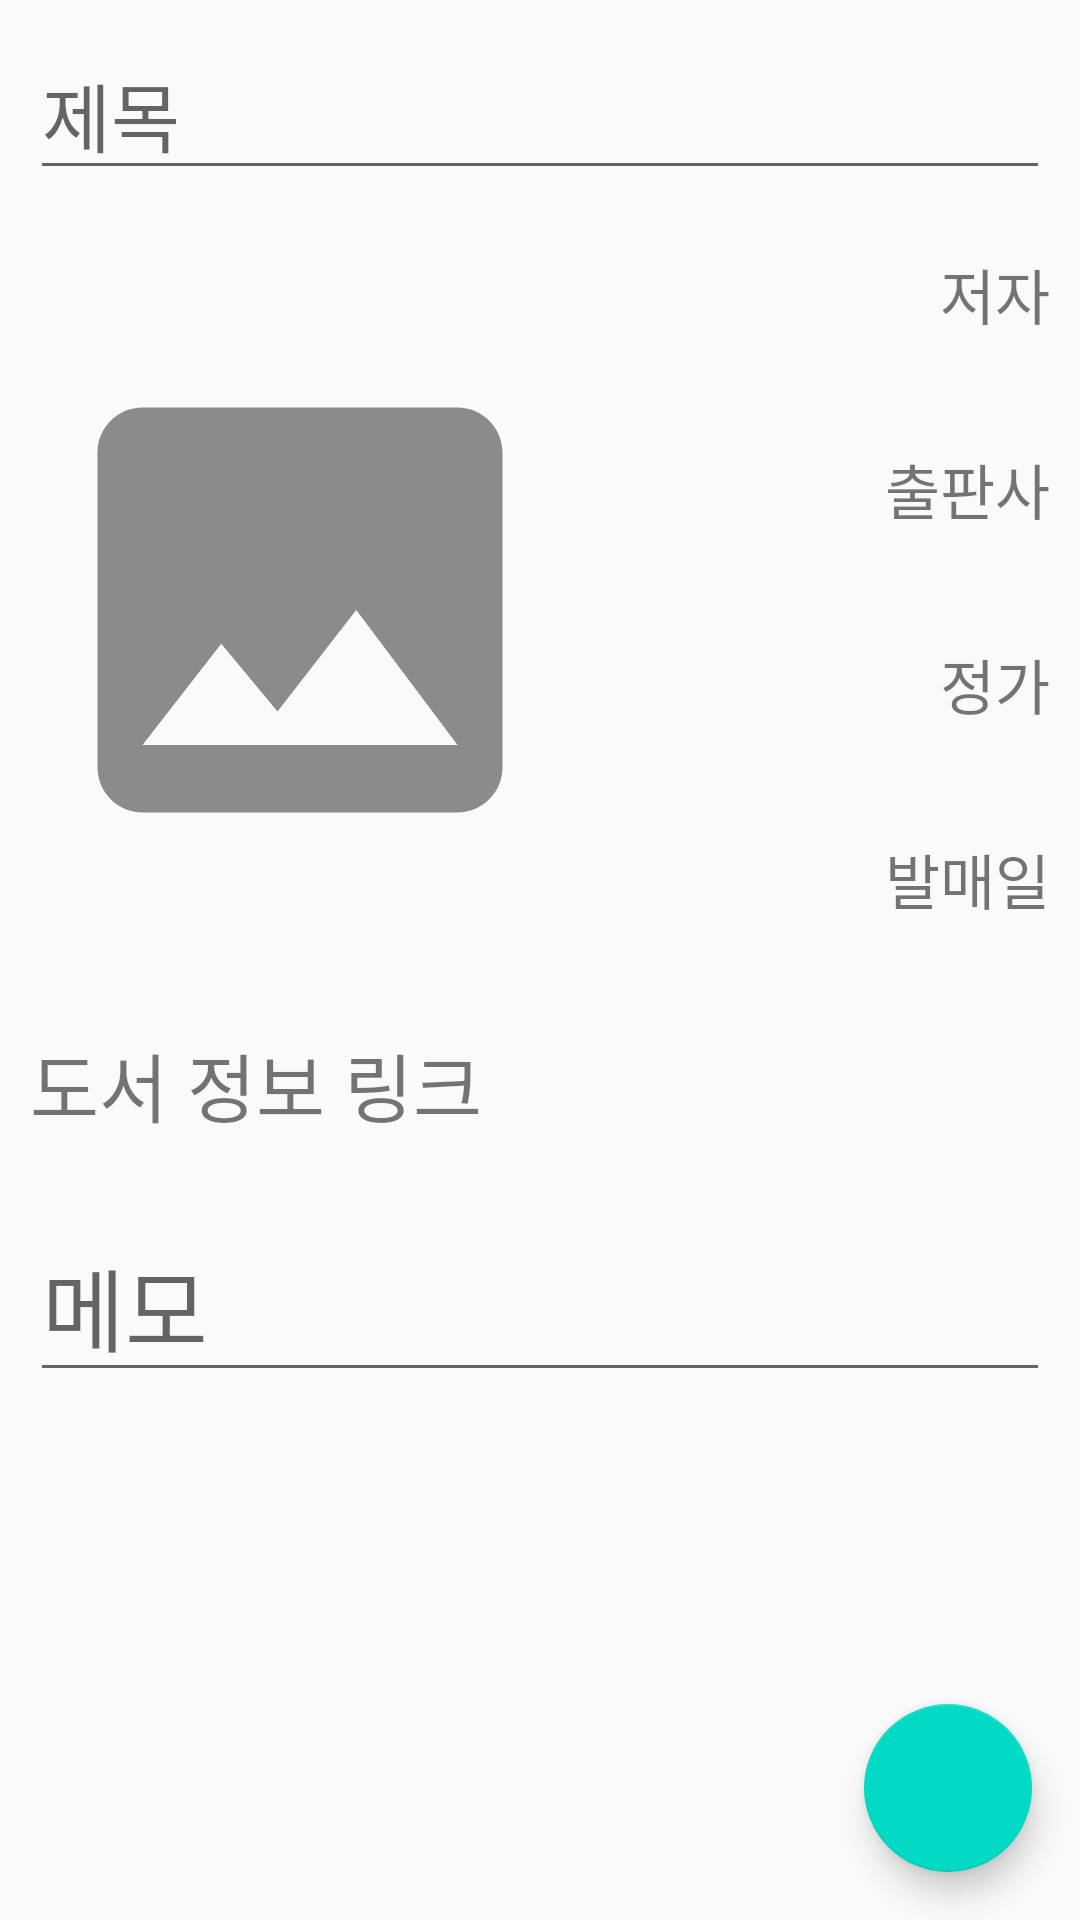

Produce the Android XML layout that renders to this screen, including the resource entries it uses.
<!-- AndroidManifest.xml: application theme AppTheme -->
<!-- res/layout/fragment_2.xml -->
<?xml version="1.0" encoding="utf-8"?>
<FrameLayout xmlns:android="http://schemas.android.com/apk/res/android"
    xmlns:tools="http://schemas.android.com/tools"
    android:layout_width="match_parent"
    android:layout_height="match_parent"
    xmlns:app="http://schemas.android.com/apk/res-auto"
    tools:context=".Fragment3">
    <ScrollView
        android:layout_width="match_parent"
        android:layout_height="match_parent">
        <RelativeLayout
            android:layout_width="match_parent"
            android:layout_height="wrap_content"
            app:layout_constraintBottom_toBottomOf="parent">
        

            <EditText
                android:id="@+id/book_title_edit"
                android:layout_margin="10dp"
                android:layout_width="match_parent"
                android:layout_height="wrap_content"
                android:layout_gravity="top"
                android:autofillHints="@string/title"
                android:textSize="25sp"
                android:hint="@string/title"
                android:singleLine="true"
                android:inputType="text" />

            <ImageView
                android:id="@+id/book_image_view"
                android:layout_width="180sp"
                android:layout_height="240sp"
                android:layout_margin="10dp"
                android:layout_gravity="start"
                android:layout_below="@+id/book_title_edit"
                android:src="@drawable/ic_image_black_48dp"
                android:contentDescription="@string/coverimage">
            </ImageView>

            <LinearLayout
                android:layout_toEndOf="@+id/book_image_view"
                android:layout_below="@+id/book_title_edit"
                android:layout_above="@+id/book_url_view"
                android:layout_width="match_parent"
                android:layout_height="match_parent"
                android:orientation="vertical"
                android:weightSum="4">

                <TextView
                    android:id="@+id/book_author_edit"
                    android:layout_width="match_parent"
                    android:layout_height="wrap_content"
                    android:text="@string/author"
                    android:textSize="20sp"
                    android:textAlignment="viewEnd"
                    android:layout_weight="1"
                    android:layout_margin="10dp"
                    android:ellipsize="marquee"
                    android:singleLine="true"/>

                <TextView
                    android:id="@+id/book_publisher_view"
                    android:layout_width="match_parent"
                    android:layout_height="wrap_content"
                    android:text="@string/publisher"
                    android:textSize="20sp"
                    android:textAlignment="viewEnd"
                    android:layout_weight="1"
                    android:layout_margin="10dp"
                    android:ellipsize="marquee"
                    android:singleLine="true"/>

                <TextView
                    android:id="@+id/book_price_view"
                    android:layout_width="match_parent"
                    android:layout_height="wrap_content"
                    android:text="@string/price"
                    android:textSize="20sp"
                    android:textAlignment="viewEnd"
                    android:layout_weight="1"
                    android:layout_margin="10dp"
                    android:ellipsize="marquee"
                    android:singleLine="true"/>

                <TextView
                    android:id="@+id/book_date_view"

                    android:layout_width="match_parent"
                    android:layout_height="wrap_content"
                    android:text="@string/pubdate"
                    android:textSize="20sp"
                    android:textAlignment="viewEnd"
                    android:layout_weight="1"
                    android:layout_margin="10dp"
                    android:ellipsize="marquee"
                    android:singleLine="true"
                    />

            </LinearLayout>

            <TextView
                android:id="@+id/book_url_view"
                android:layout_margin="10dp"
                android:layout_width="match_parent"
                android:layout_height="40dp"
                android:layout_below="@+id/book_image_view"
                android:text="@string/link"
                android:textSize="25sp"
                android:autoLink="web"
                android:singleLine="true"/>

            <EditText
                android:id="@+id/book_memo_edit"
                android:layout_margin="10dp"
                android:layout_width="match_parent"
                android:layout_height="wrap_content"
                android:layout_below="@+id/book_url_view"
                android:layout_gravity="bottom"
                android:hint="@string/memo"
                android:textSize="30sp"
                android:autofillHints="@string/memo"
                android:inputType="text" />

        </RelativeLayout>
    </ScrollView>

    <com.google.android.material.floatingactionbutton.FloatingActionButton
        android:id="@+id/fab3"
        android:layout_width="wrap_content"
        android:layout_height="wrap_content"
        android:layout_gravity="bottom|end"
        android:layout_margin="@dimen/fab_margin"
        app:srcCompat="@drawable/ic_get_app_white_24dp"
        tools:ignore="VectorDrawableCompat" />
</FrameLayout>
<!-- resources referenced by this layout -->
<resources>
  <dimen name="fab_margin">16dp</dimen>
  <!-- drawable ic_image_black_48dp (drawable) -->
  <vector android:alpha="0.44" android:height="48dp"
      android:viewportHeight="24.0" android:viewportWidth="24.0"
      android:width="48dp" xmlns:android="http://schemas.android.com/apk/res/android">
      <path android:fillColor="#FF000000" android:pathData="M21,19V5c0,-1.1 -0.9,-2 -2,-2H5c-1.1,0 -2,0.9 -2,2v14c0,1.1 0.9,2 2,2h14c1.1,0 2,-0.9 2,-2zM8.5,13.5l2.5,3.01L14.5,12l4.5,6H5l3.5,-4.5z"/>
  </vector>
  <string name="author">저자</string>
  <string name="coverimage">CoverImage</string>
  <string name="link">도서 정보 링크</string>
  <string name="memo">메모</string>
  <string name="price">정가</string>
  <string name="pubdate">발매일</string>
  <string name="publisher">출판사</string>
  <string name="title">제목</string>
  <style name="AppTheme" parent="Theme.AppCompat.Light.DarkActionBar">
          
          <item name="colorPrimary" tools:ignore="PrivateResource">@color/cardview_dark_background</item>
          <item name="colorAccent">@color/colorAccent</item>
      </style>
  <!-- not gathered from this repository: default colours our renderer supplied (Android Studio template values) -->
  <color name="colorAccent">#FF03DAC5</color>
</resources>
